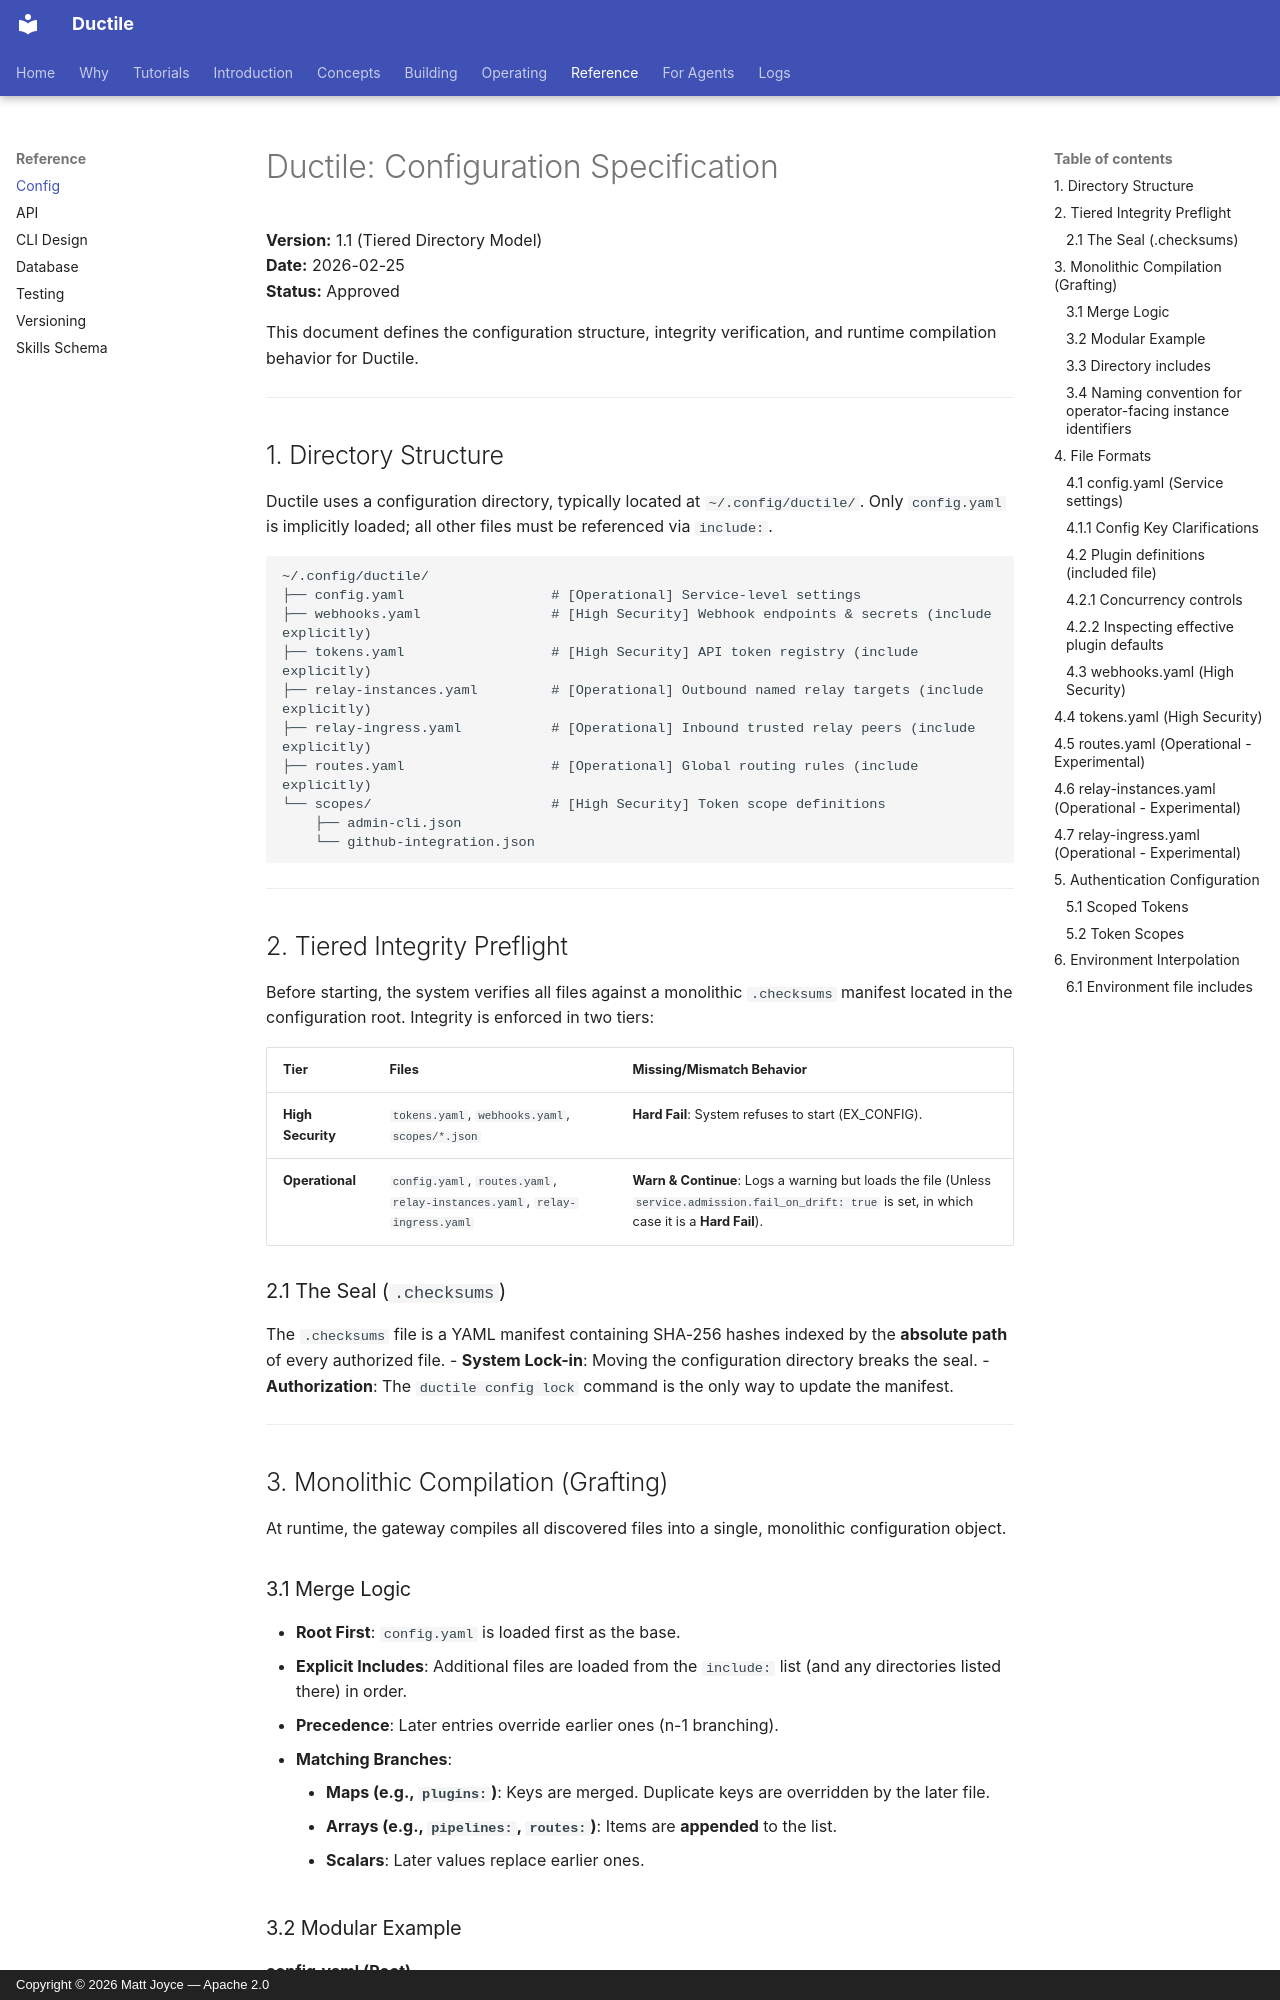

repository: mattjoyce/ductile · page: CONFIG_REFERENCE/index.html · generator: mkdocs · copyright: Copyright © 2026 Matt Joyce — Apache 2.0

# Ductile: Configuration Specification

**Version:** 1.1 (Tiered Directory Model)  
**Date:** 2026-02-25  
**Status:** Approved  

This document defines the configuration structure, integrity verification, and runtime compilation behavior for Ductile.

---

## 1. Directory Structure

Ductile uses a configuration directory, typically located at `~/.config/ductile/`. Only
`config.yaml` is implicitly loaded; all other files must be referenced via `include:`.

```
~/.config/ductile/
├── config.yaml                  # [Operational] Service-level settings
├── webhooks.yaml                # [High Security] Webhook endpoints & secrets (include explicitly)
├── tokens.yaml                  # [High Security] API token registry (include explicitly)
├── relay-instances.yaml         # [Operational] Outbound named relay targets (include explicitly)
├── relay-ingress.yaml           # [Operational] Inbound trusted relay peers (include explicitly)
├── routes.yaml                  # [Operational] Global routing rules (include explicitly)
└── scopes/                      # [High Security] Token scope definitions
    ├── admin-cli.json
    └── github-integration.json
```

---

## 2. Tiered Integrity Preflight

Before starting, the system verifies all files against a monolithic `.checksums` manifest located in the configuration root. Integrity is enforced in two tiers:

| Tier | Files | Missing/Mismatch Behavior |
| :--- | :--- | :--- |
| **High Security** | `tokens.yaml`, `webhooks.yaml`, `scopes/*.json` | **Hard Fail**: System refuses to start (EX_CONFIG). |
| **Operational** | `config.yaml`, `routes.yaml`, `relay-instances.yaml`, `relay-ingress.yaml` | **Warn & Continue**: Logs a warning but loads the file (Unless `service.admission.fail_on_drift: true` is set, in which case it is a **Hard Fail**). |

### 2.1 The Seal (`.checksums`)
The `.checksums` file is a YAML manifest containing SHA-256 hashes indexed by the **absolute path** of every authorized file.
- **System Lock-in**: Moving the configuration directory breaks the seal.
- **Authorization**: The `ductile config lock` command is the only way to update the manifest.

---

## 3. Monolithic Compilation (Grafting)

At runtime, the gateway compiles all discovered files into a single, monolithic configuration object.

### 3.1 Merge Logic
- **Root First**: `config.yaml` is loaded first as the base.
- **Explicit Includes**: Additional files are loaded from the `include:` list (and any directories listed there) in order.
- **Precedence**: Later entries override earlier ones (n-1 branching).
- **Matching Branches**:
    - **Maps (e.g., `plugins:`)**: Keys are merged. Duplicate keys are overridden by the later file.
    - **Arrays (e.g., `pipelines:`, `routes:`)**: Items are **appended** to the list.
    - **Scalars**: Later values replace earlier ones.
